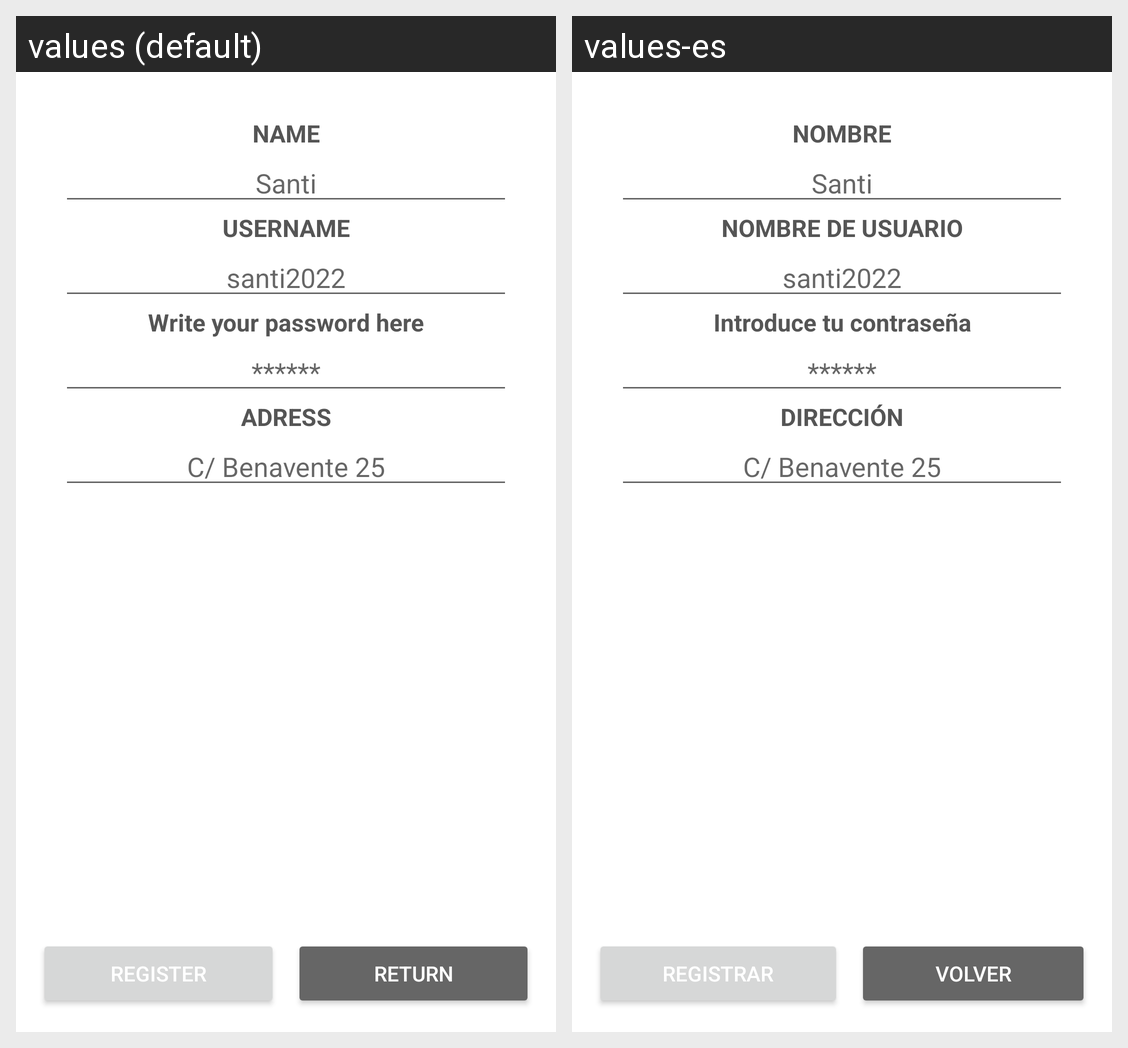

The Android screen above is rendered under two locales of the same app. Produce the string resources it draws, with the default and per-locale values.
Android screen res/layout/activity_register_user.xml rendered under 2 locales, left to right: values (default), values-es. Device: Nexus 5 (rendered at 1080×1920; each locale shown at half size, 540×960, under a caption strip naming it); theme Theme.Emission.
Strings drawn on this screen, with the default value and each locale's value (text and hints the layout hard-codes, and strings that could not be matched under every locale, appear in the picture but are not listed):

register_button_title
  values: REGISTER
  values-es: REGISTRAR

return_button_title
  values: RETURN
  values-es: VOLVER

title_name_mssg
  values: NAME
  values-es: NOMBRE

username_title_mssg
  values: USERNAME
  values-es: NOMBRE DE USUARIO

password_hint_mssg
  values: Write your password here
  values-es: Introduce tu contraseña

title_adress_mssg
  values: ADRESS
  values-es: DIRECCIÓN
